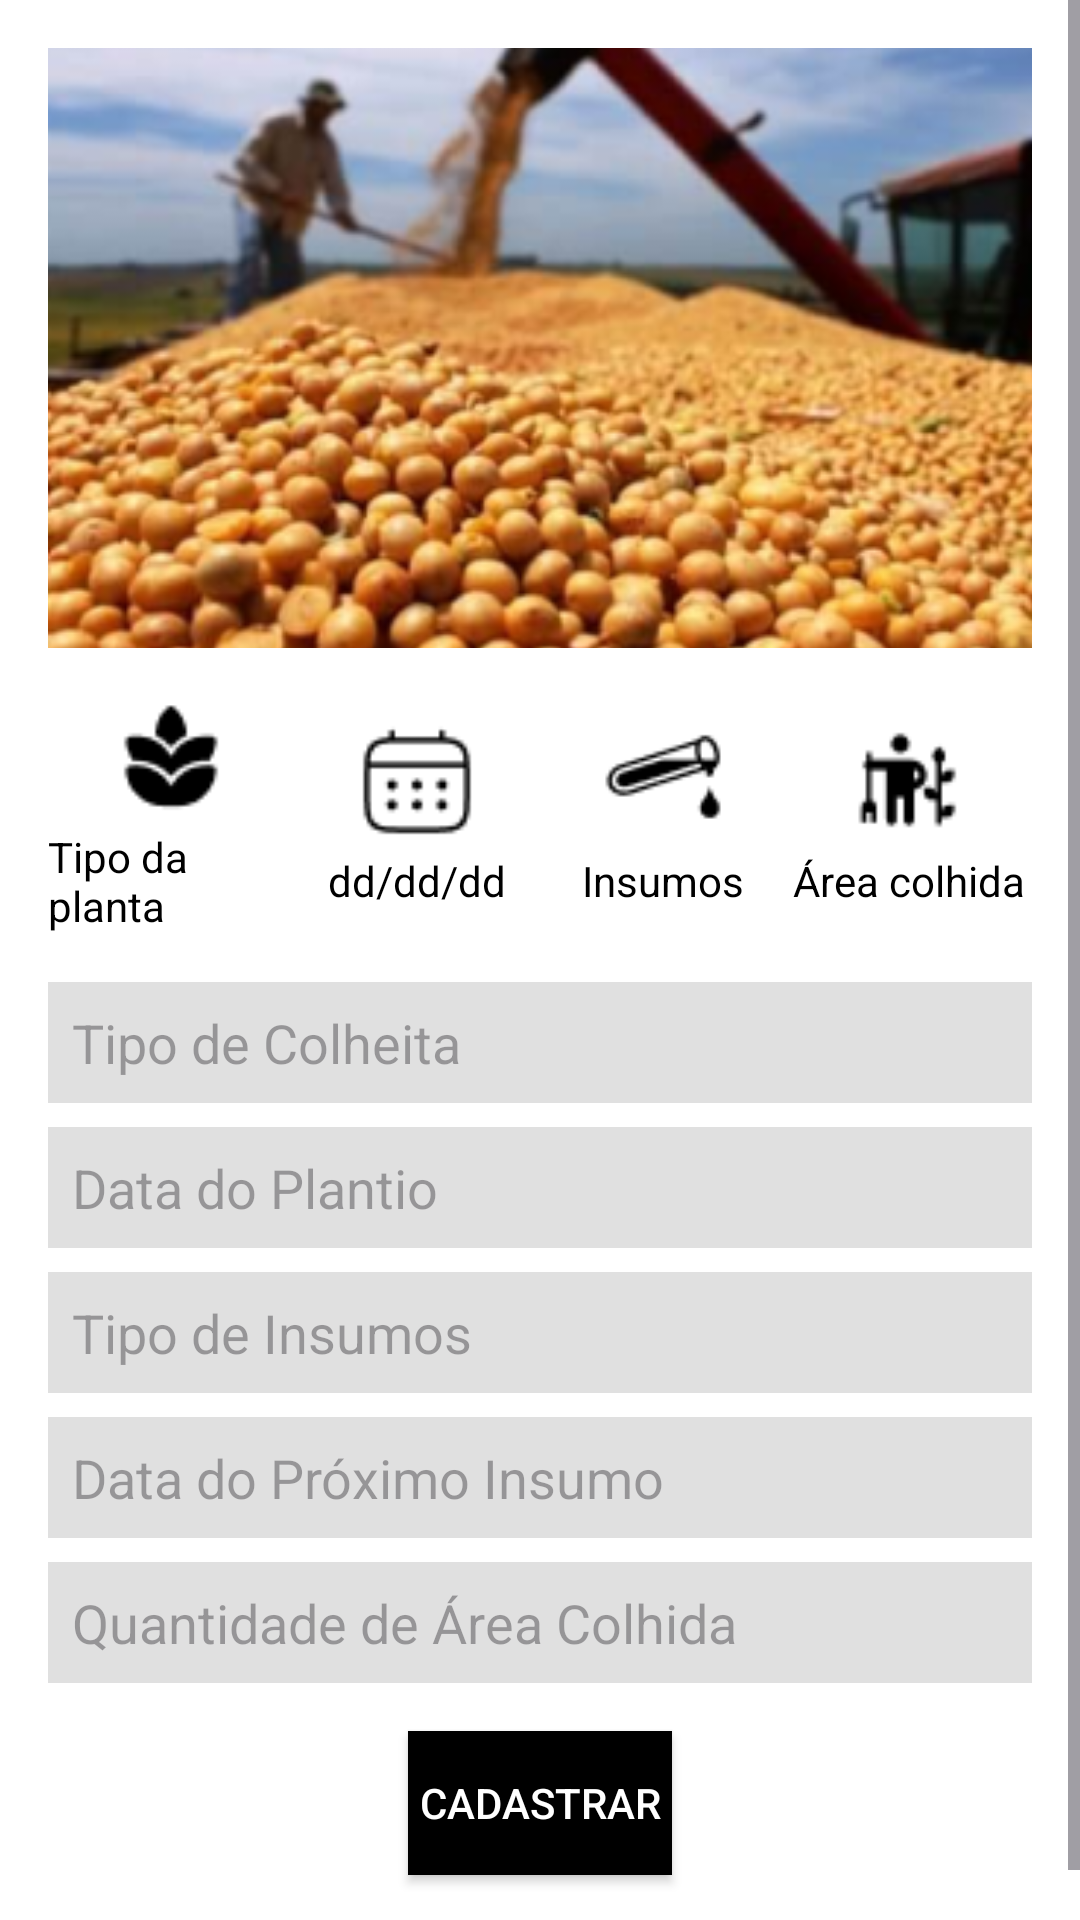

Here is an Android app screen rendered from its layout file. Give the layout XML and the strings, colors and styles it references.
<!-- AndroidManifest.xml: application theme Theme.TrabalhoFaculFaz -->
<!-- res/layout/cadastro_planta.xml -->
<?xml version="1.0" encoding="utf-8"?>
<ScrollView xmlns:android="http://schemas.android.com/apk/res/android"
    xmlns:app="http://schemas.android.com/apk/res-auto"
    android:layout_width="match_parent"
    android:layout_height="match_parent"
    android:background="#FFFFFF">

    <LinearLayout
        android:layout_width="match_parent"
        android:layout_height="wrap_content"
        android:orientation="vertical"
        android:padding="16dp">

        

        
        <ImageView
            android:id="@+id/imagePlantacao"
            android:layout_width="392dp"
            android:layout_height="200dp"
            android:contentDescription="Imagem principal"
            android:scaleType="centerCrop"
            android:src="@drawable/soja"
            app:srcCompat="@drawable/soja" />

        <LinearLayout
            android:layout_width="match_parent"
            android:layout_height="wrap_content"
            android:orientation="horizontal"
            android:gravity="center"
            android:layout_marginTop="16dp"
            android:weightSum="4">

            
            <LinearLayout
                android:layout_width="0dp"
                android:layout_height="wrap_content"
                android:layout_weight="1"
                android:orientation="vertical"
                android:gravity="center">

                <ImageView
                    android:layout_width="40dp"
                    android:layout_height="40dp"
                    android:contentDescription="Ícone tipo planta"
                    android:src="@drawable/plantagrao"
                    app:srcCompat="@drawable/plantagrao" />

                <TextView
                    android:layout_width="wrap_content"
                    android:layout_height="wrap_content"
                    android:layout_marginTop="4dp"
                    android:text="Tipo da planta"
                    android:textSize="14sp"
                    android:textColor="#000000" />
            </LinearLayout>

            
            <LinearLayout
                android:layout_width="0dp"
                android:layout_height="wrap_content"
                android:layout_weight="1"
                android:orientation="vertical"
                android:gravity="center">

                <ImageView
                    android:layout_width="40dp"
                    android:layout_height="40dp"
                    android:contentDescription="Ícone calendário"
                    android:src="@drawable/solar_calendar_linear"
                    app:srcCompat="@drawable/solar_calendar_linear" />

                <TextView
                    android:layout_width="wrap_content"
                    android:layout_height="wrap_content"
                    android:layout_marginTop="4dp"
                    android:text="dd/dd/dd"
                    android:textSize="14sp"
                    android:textColor="#000000" />
            </LinearLayout>

            
            <LinearLayout
                android:layout_width="0dp"
                android:layout_height="wrap_content"
                android:layout_weight="1"
                android:orientation="vertical"
                android:gravity="center">

                <ImageView
                    android:layout_width="40dp"
                    android:layout_height="40dp"
                    android:contentDescription="Ícone insumos"
                    android:src="@drawable/quimica"
                    app:srcCompat="@drawable/quimica" />

                <TextView
                    android:layout_width="wrap_content"
                    android:layout_height="wrap_content"
                    android:layout_marginTop="4dp"
                    android:text="Insumos"
                    android:textSize="14sp"
                    android:textColor="#000000" />
            </LinearLayout>

            
            <LinearLayout
                android:layout_width="0dp"
                android:layout_height="wrap_content"
                android:layout_weight="1"
                android:orientation="vertical"
                android:gravity="center">

                <ImageView
                    android:layout_width="40dp"
                    android:layout_height="40dp"
                    android:contentDescription="Ícone área colhida"
                    android:src="@drawable/trabalhador"
                    app:srcCompat="@drawable/trabalhador" />

                <TextView
                    android:layout_width="wrap_content"
                    android:layout_height="wrap_content"
                    android:layout_marginTop="4dp"
                    android:text="Área colhida"
                    android:textSize="14sp"
                    android:textColor="#000000" />
            </LinearLayout>
        </LinearLayout>

        
        <EditText
            android:id="@+id/etTipoColheita"
            android:layout_width="match_parent"
            android:layout_height="wrap_content"
            android:hint="Tipo de Colheita"
            android:layout_marginTop="16dp"
            android:background="#E0E0E0"
            android:padding="8dp" />

        <EditText
            android:id="@+id/etDataPlantio"
            android:layout_width="match_parent"
            android:layout_height="wrap_content"
            android:hint="Data do Plantio"
            android:layout_marginTop="8dp"
            android:background="#E0E0E0"
            android:padding="8dp" />

        <EditText
            android:id="@+id/etTipoInsumos"
            android:layout_width="match_parent"
            android:layout_height="wrap_content"
            android:hint="Tipo de Insumos"
            android:layout_marginTop="8dp"
            android:background="#E0E0E0"
            android:padding="8dp" />

        <EditText
            android:id="@+id/etDataProximoInsumo"
            android:layout_width="match_parent"
            android:layout_height="wrap_content"
            android:hint="Data do Próximo Insumo"
            android:layout_marginTop="8dp"
            android:background="#E0E0E0"
            android:padding="8dp" />

        <EditText
            android:id="@+id/etQuantidadeAreaColhida"
            android:layout_width="match_parent"
            android:layout_height="wrap_content"
            android:hint="Quantidade de Área Colhida"
            android:layout_marginTop="8dp"
            android:background="#E0E0E0"
            android:padding="8dp" />

        
        <Button
            android:id="@+id/btnAddPlantInfo"
            android:layout_width="wrap_content"
            android:layout_height="wrap_content"
            android:text="Cadastrar"
            android:layout_marginTop="16dp"
            android:layout_gravity="center"
            android:background="#000000"
            android:textColor="#FFFFFF" />

        
        <ListView
            android:id="@+id/listViewPlantInfo"
            android:layout_width="match_parent"
            android:layout_height="match_parent"
            android:layout_marginTop="16dp"
            android:background="#F8F8F8" />
    </LinearLayout>
</ScrollView>
<!-- resources referenced by this layout -->
<resources>
  <!-- drawable plantagrao: png bitmap (drawable, 552 bytes) -->
  <!-- drawable quimica: png bitmap (drawable, 598 bytes) -->
  <!-- drawable soja: png bitmap (drawable, 219935 bytes) -->
  <!-- drawable solar_calendar_linear: png bitmap (drawable, 593 bytes) -->
  <!-- drawable trabalhador: png bitmap (drawable, 564 bytes) -->
  <style name="Theme.TrabalhoFaculFaz" parent="Base.Theme.TrabalhoFaculFaz" />
  <style name="Base.Theme.TrabalhoFaculFaz" parent="Theme.Material3.DayNight.NoActionBar">
          
          
      </style>
</resources>
